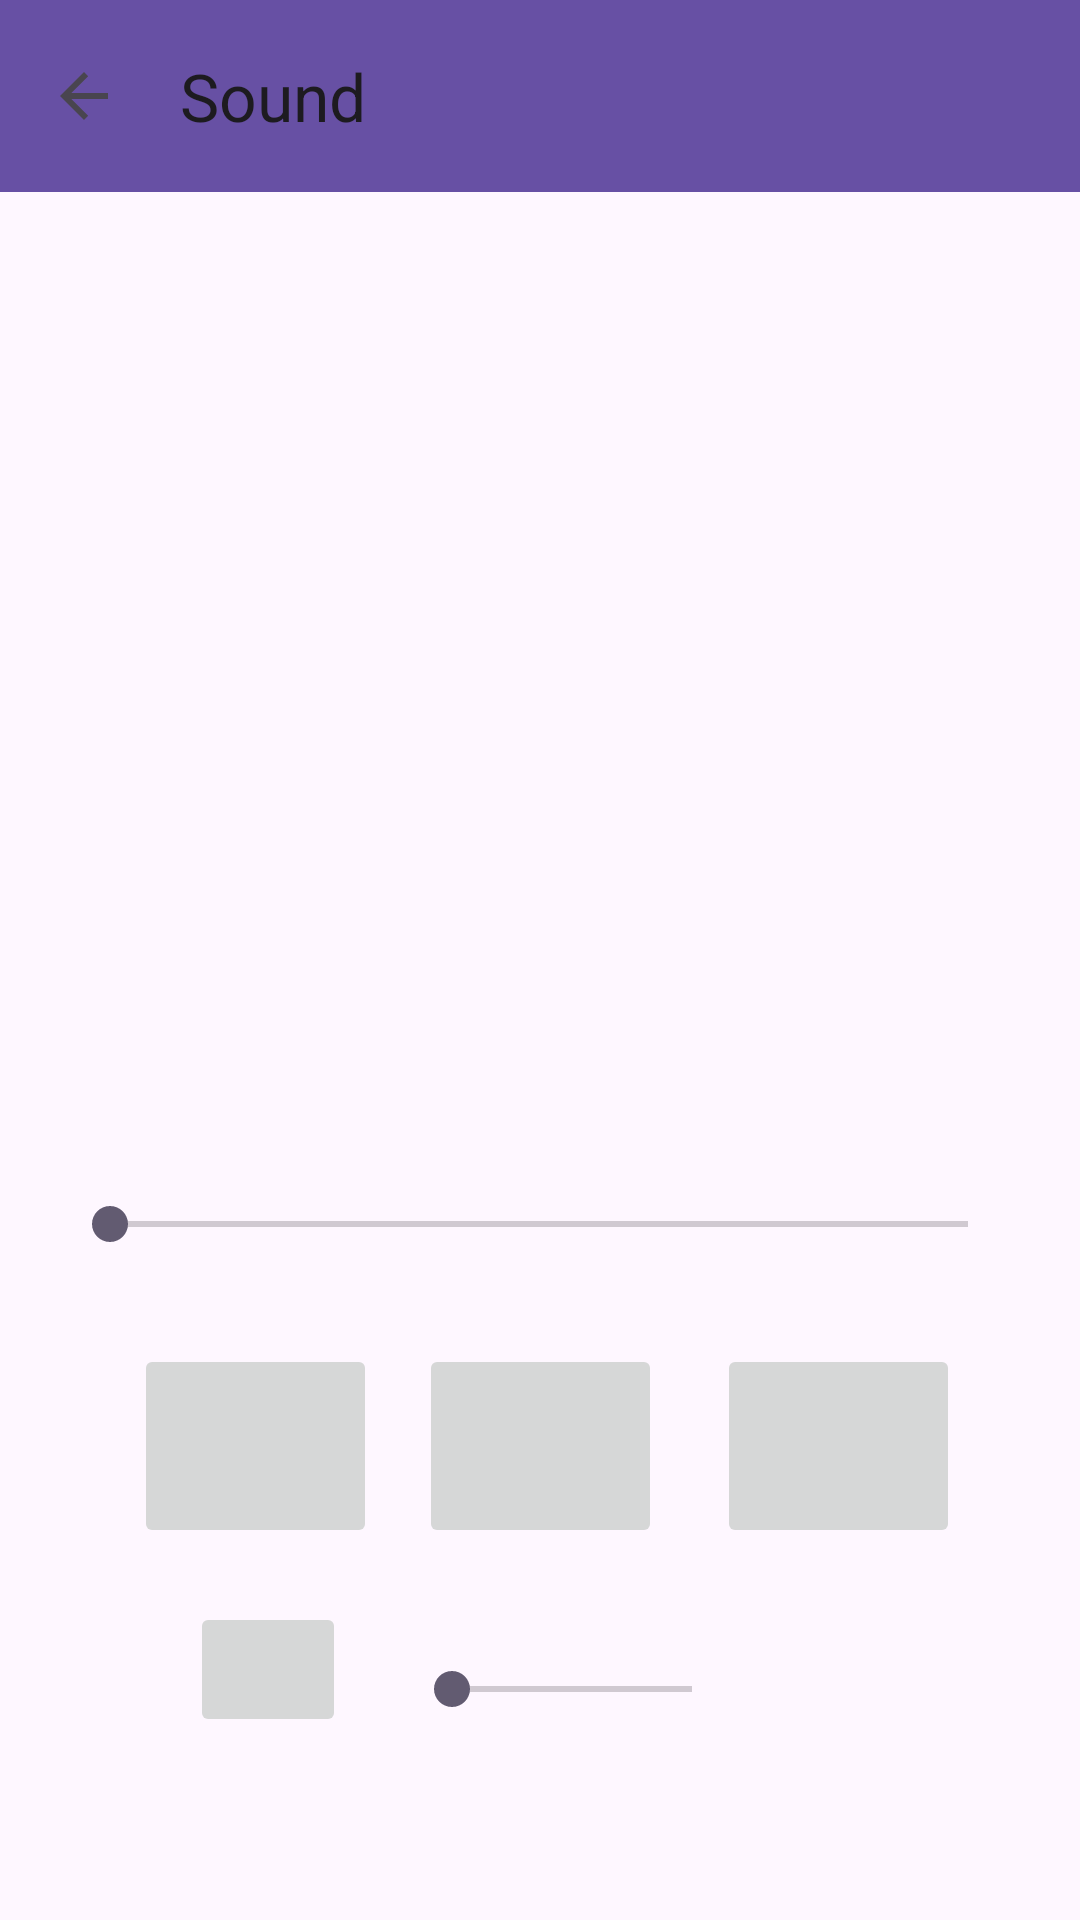

The Android layout XML behind this screen, and the referenced resources:
<!-- AndroidManifest.xml: application theme Theme.MelodyApp -->
<!-- res/layout/activity_sound.xml -->
<?xml version="1.0" encoding="utf-8"?>
<androidx.constraintlayout.widget.ConstraintLayout xmlns:android="http://schemas.android.com/apk/res/android"
    xmlns:app="http://schemas.android.com/apk/res-auto"
    xmlns:tools="http://schemas.android.com/tools"
    android:layout_width="match_parent"
    android:layout_height="match_parent"
    tools:context=".SoundActivity">

    <com.google.android.material.appbar.AppBarLayout
        android:id="@+id/appBarLayout"
        android:layout_width="match_parent"
        android:layout_height="wrap_content"
        app:layout_constraintTop_toTopOf="parent">

        <com.google.android.material.appbar.MaterialToolbar
            android:id="@+id/toolbar"
            android:layout_width="match_parent"
            android:layout_height="?attr/actionBarSize"
            android:background="?attr/colorPrimary"
            app:title="Sound"
            app:navigationIcon="?attr/homeAsUpIndicator" />

    </com.google.android.material.appbar.AppBarLayout>

    <androidx.constraintlayout.widget.ConstraintLayout
        android:id="@+id/main"
        android:layout_width="0dp"
        android:layout_height="0dp"
        app:layout_constraintBottom_toBottomOf="parent"
        app:layout_constraintEnd_toEndOf="parent"
        app:layout_constraintStart_toStartOf="parent"
        app:layout_constraintTop_toBottomOf="@+id/appBarLayout">

        <ImageView
            android:id="@+id/musicImageView"
            android:layout_width="247dp"
            android:layout_height="229dp"
            app:layout_constraintBottom_toBottomOf="parent"
            app:layout_constraintEnd_toEndOf="parent"
            app:layout_constraintStart_toStartOf="parent"
            app:layout_constraintTop_toTopOf="parent"
            app:layout_constraintVertical_bias="0.221"
            tools:srcCompat="@drawable/camp" />

        <ImageButton
            android:id="@+id/pause"
            android:layout_width="81dp"
            android:layout_height="68dp"
            app:layout_constraintBottom_toBottomOf="parent"
            app:layout_constraintEnd_toEndOf="parent"
            app:layout_constraintStart_toStartOf="parent"
            app:layout_constraintTop_toBottomOf="@+id/seekBar"
            app:layout_constraintVertical_bias="0.122"
            tools:srcCompat="@drawable/pause_btn" />

        <ImageButton
            android:id="@+id/prevSong"
            android:layout_width="81dp"
            android:layout_height="68dp"
            app:layout_constraintBottom_toBottomOf="parent"
            app:layout_constraintEnd_toEndOf="parent"
            app:layout_constraintHorizontal_bias="0.16"
            app:layout_constraintStart_toStartOf="parent"
            app:layout_constraintTop_toBottomOf="@+id/seekBar"
            app:layout_constraintVertical_bias="0.122"
            tools:srcCompat="@drawable/prev_btn" />

        <ImageButton
            android:id="@+id/nextSong"
            android:layout_width="81dp"
            android:layout_height="68dp"
            app:layout_constraintBottom_toBottomOf="parent"
            app:layout_constraintEnd_toEndOf="parent"
            app:layout_constraintHorizontal_bias="0.857"
            app:layout_constraintStart_toStartOf="parent"
            app:layout_constraintTop_toBottomOf="@+id/seekBar"
            app:layout_constraintVertical_bias="0.122"
            tools:srcCompat="@drawable/next_btn" />

        <SeekBar
            android:id="@+id/seekBar"
            android:layout_width="318dp"
            android:layout_height="45dp"
            android:layout_marginTop="16dp"
            app:layout_constraintEnd_toEndOf="parent"
            app:layout_constraintHorizontal_bias="0.494"
            app:layout_constraintStart_toStartOf="parent"
            app:layout_constraintTop_toBottomOf="@+id/musicImageView" />

        <ImageButton
            android:id="@+id/volBtn"
            android:layout_width="52dp"
            android:layout_height="45dp"
            app:layout_constraintBottom_toBottomOf="parent"
            app:layout_constraintEnd_toEndOf="parent"
            app:layout_constraintHorizontal_bias="0.206"
            app:layout_constraintStart_toStartOf="parent"
            app:layout_constraintTop_toBottomOf="@+id/prevSong"
            app:layout_constraintVertical_bias="0.226"
            tools:srcCompat="@tools:sample/avatars" />

        <SeekBar
            android:id="@+id/volumeSeekBar"
            android:layout_width="112dp"
            android:layout_height="23dp"
            android:layout_marginStart="8dp"
            android:layout_marginTop="32dp"
            app:layout_constraintBottom_toBottomOf="parent"
            app:layout_constraintEnd_toEndOf="parent"
            app:layout_constraintHorizontal_bias="0.09"
            app:layout_constraintStart_toEndOf="@+id/volBtn"
            app:layout_constraintTop_toBottomOf="@+id/pause"
            app:layout_constraintVertical_bias="0.053" />

    </androidx.constraintlayout.widget.ConstraintLayout>

</androidx.constraintlayout.widget.ConstraintLayout>
<!-- resources referenced by this layout -->
<resources>
  <!-- drawable camp: jpg bitmap (drawable, 62944 bytes) -->
  <!-- drawable next_btn: png bitmap (drawable, 3644 bytes) -->
  <!-- drawable pause_btn: png bitmap (drawable, 2427 bytes) -->
  <!-- drawable prev_btn: png bitmap (drawable, 3731 bytes) -->
  <style name="Theme.MelodyApp" parent="Base.Theme.MelodyApp" />
  <style name="Base.Theme.MelodyApp" parent="Theme.Material3.DayNight.NoActionBar">
          
          
      </style>
</resources>
